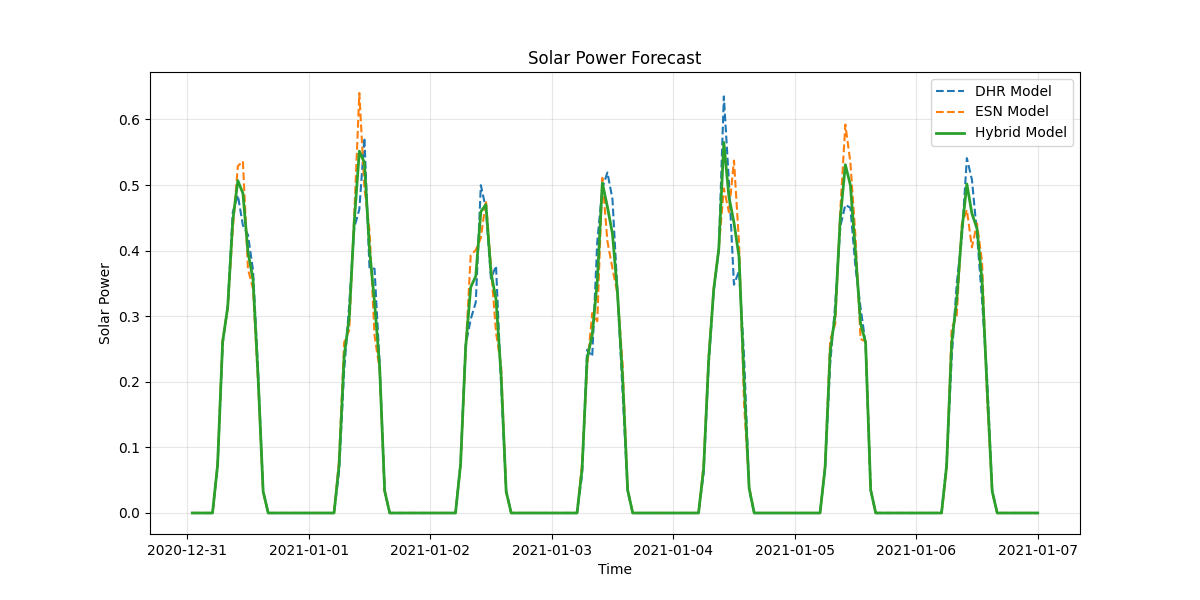

The table this chart was drawn from, first rows:
timestamp, dhr_forecast, esn_forecast, hybrid_forecast
2020-12-31 01:00:00, 0.0, 0.0, 0.0
2020-12-31 02:00:00, 0.0, 0.0, 0.0
2020-12-31 03:00:00, 0.0, 0.0, 0.0
2020-12-31 04:00:00, 0.0, 0.0, 0.0
2020-12-31 05:00:00, 0.0, 0.0, 0.0
2020-12-31 06:00:00, 0.07063, 0.07543, 0.07303
2020-12-31 07:00:00, 0.2576, 0.2642, 0.2609
2020-12-31 08:00:00, 0.3154, 0.3122, 0.3138
2020-12-31 09:00:00, 0.4586, 0.4324, 0.4455
2020-12-31 10:00:00, 0.4846, 0.5288, 0.5067
2020-12-31 11:00:00, 0.4385, 0.5363, 0.4874
2020-12-31 12:00:00, 0.4243, 0.3721, 0.3982
2020-12-31 13:00:00, 0.3701, 0.3415, 0.3558
2020-12-31 14:00:00, 0.2162, 0.1992, 0.2077
2020-12-31 15:00:00, 0.03355, 0.03213, 0.03284
2020-12-31 16:00:00, 0.0, 0.0, 0.0
2020-12-31 17:00:00, 0.0, 0.0, 0.0
2020-12-31 18:00:00, 0.0, 0.0, 0.0
2020-12-31 19:00:00, 0.0, 0.0, 0.0
2020-12-31 20:00:00, 0.0, 0.0, 0.0
2020-12-31 21:00:00, 0.0, 0.0, 0.0
2020-12-31 22:00:00, 0.0, 0.0, 0.0
2020-12-31 23:00:00, 0.0, 0.0, 0.0
2021-01-01 00:00:00, 0.0, 0.0, 0.0
2021-01-01 01:00:00, 0.0, 0.0, 0.0
2021-01-01 02:00:00, 0.0, 0.0, 0.0
2021-01-01 03:00:00, 0.0, 0.0, 0.0
2021-01-01 04:00:00, 0.0, 0.0, 0.0
2021-01-01 05:00:00, 0.0, 0.0, 0.0
2021-01-01 06:00:00, 0.06399, 0.08119, 0.07259
2021-01-01 07:00:00, 0.2168, 0.2602, 0.2385
2021-01-01 08:00:00, 0.3173, 0.2786, 0.2979
2021-01-01 09:00:00, 0.435, 0.4539, 0.4445
2021-01-01 10:00:00, 0.463, 0.6403, 0.5516
2021-01-01 11:00:00, 0.572, 0.4966, 0.5343
2021-01-01 12:00:00, 0.3743, 0.4313, 0.4028
2021-01-01 13:00:00, 0.3723, 0.2707, 0.3215
2021-01-01 14:00:00, 0.2291, 0.2192, 0.2242
2021-01-01 15:00:00, 0.03446, 0.0331, 0.03378
2021-01-01 16:00:00, 0.0, 0.0, 0.0
2021-01-01 17:00:00, 0.0, 0.0, 0.0
2021-01-01 18:00:00, 0.0, 0.0, 0.0
2021-01-01 19:00:00, 0.0, 0.0, 0.0
2021-01-01 20:00:00, 0.0, 0.0, 0.0
2021-01-01 21:00:00, 0.0, 0.0, 0.0
2021-01-01 22:00:00, 0.0, 0.0, 0.0
2021-01-01 23:00:00, 0.0, 0.0, 0.0
2021-01-02 00:00:00, 0.0, 0.0, 0.0
2021-01-02 01:00:00, 0.0, 0.0, 0.0
2021-01-02 02:00:00, 0.0, 0.0, 0.0
2021-01-02 03:00:00, 0.0, 0.0, 0.0
2021-01-02 04:00:00, 0.0, 0.0, 0.0
2021-01-02 05:00:00, 0.0, 0.0, 0.0
2021-01-02 06:00:00, 0.07579, 0.07373, 0.07476
2021-01-02 07:00:00, 0.256, 0.2483, 0.2522
2021-01-02 08:00:00, 0.2953, 0.3931, 0.3442
2021-01-02 09:00:00, 0.3213, 0.4009, 0.3611
2021-01-02 10:00:00, 0.4998, 0.4193, 0.4595
2021-01-02 11:00:00, 0.4641, 0.4762, 0.4701
2021-01-02 12:00:00, 0.3573, 0.3761, 0.3667
... 108 more rows
